Photos from the image-classification dataset "Durian_Leaf_Diseases" in the GitHub repository tmai110605/DurianLeafDisease. Its 5 classes are: algal, allocaridara attack, blight, healthy, phomopsis.

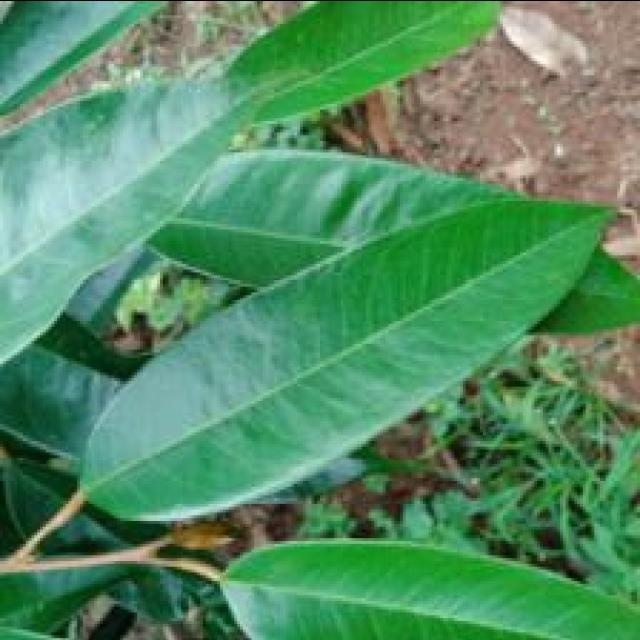
Label: healthy

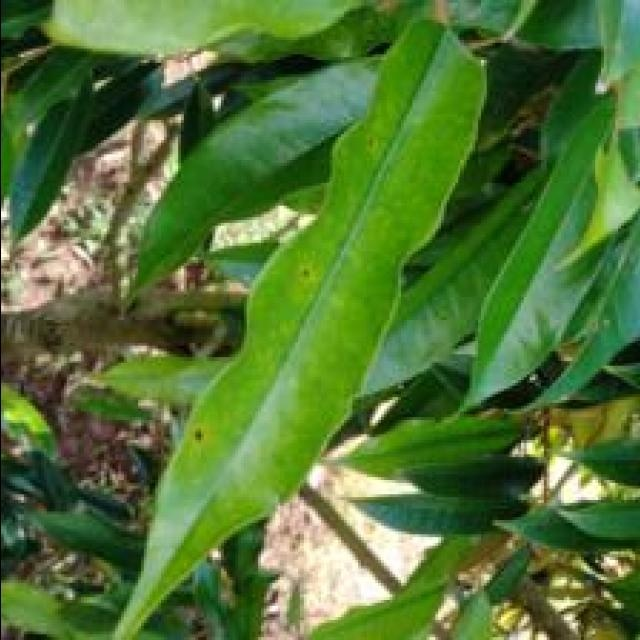
Label: phomopsis

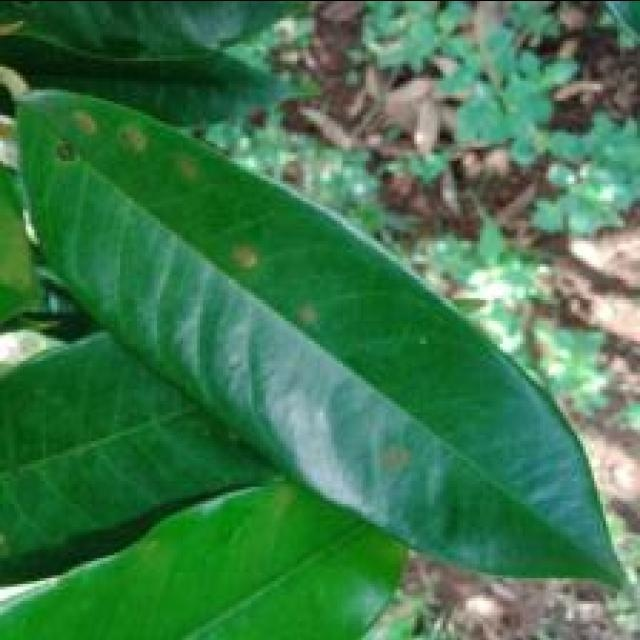
Label: algal

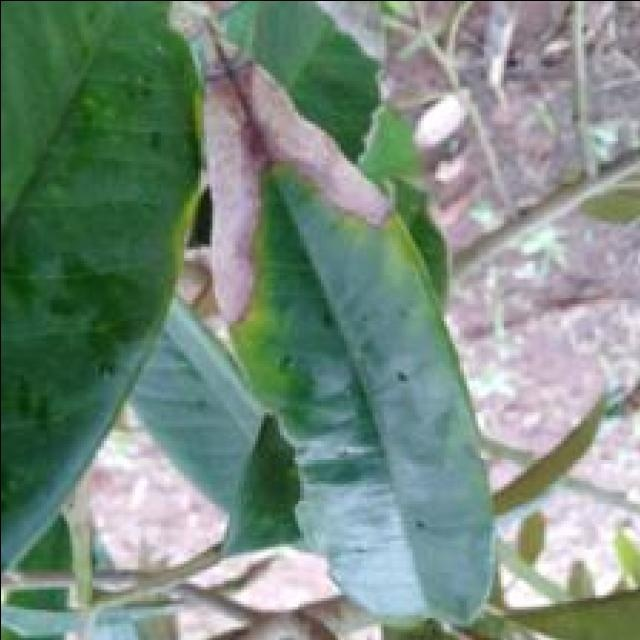
Label: blight

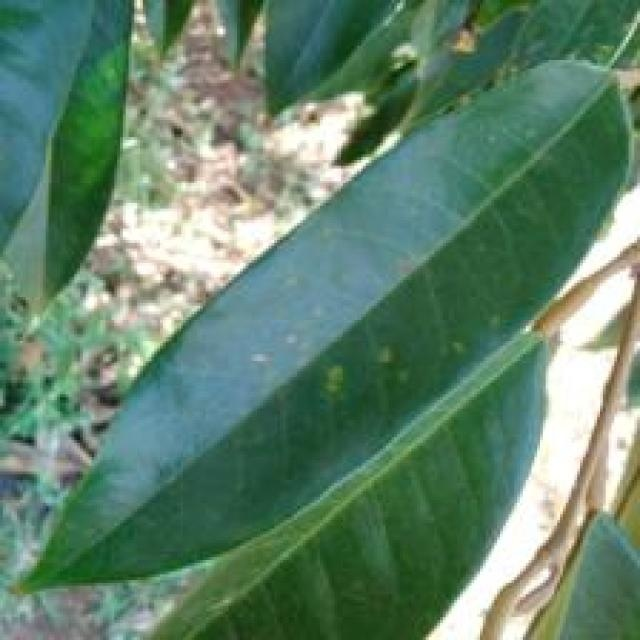
Label: phomopsis

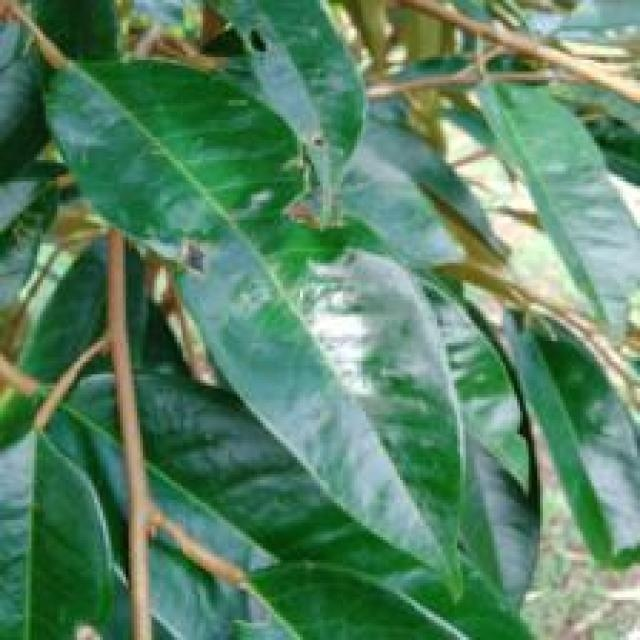
Label: allocaridara attack
